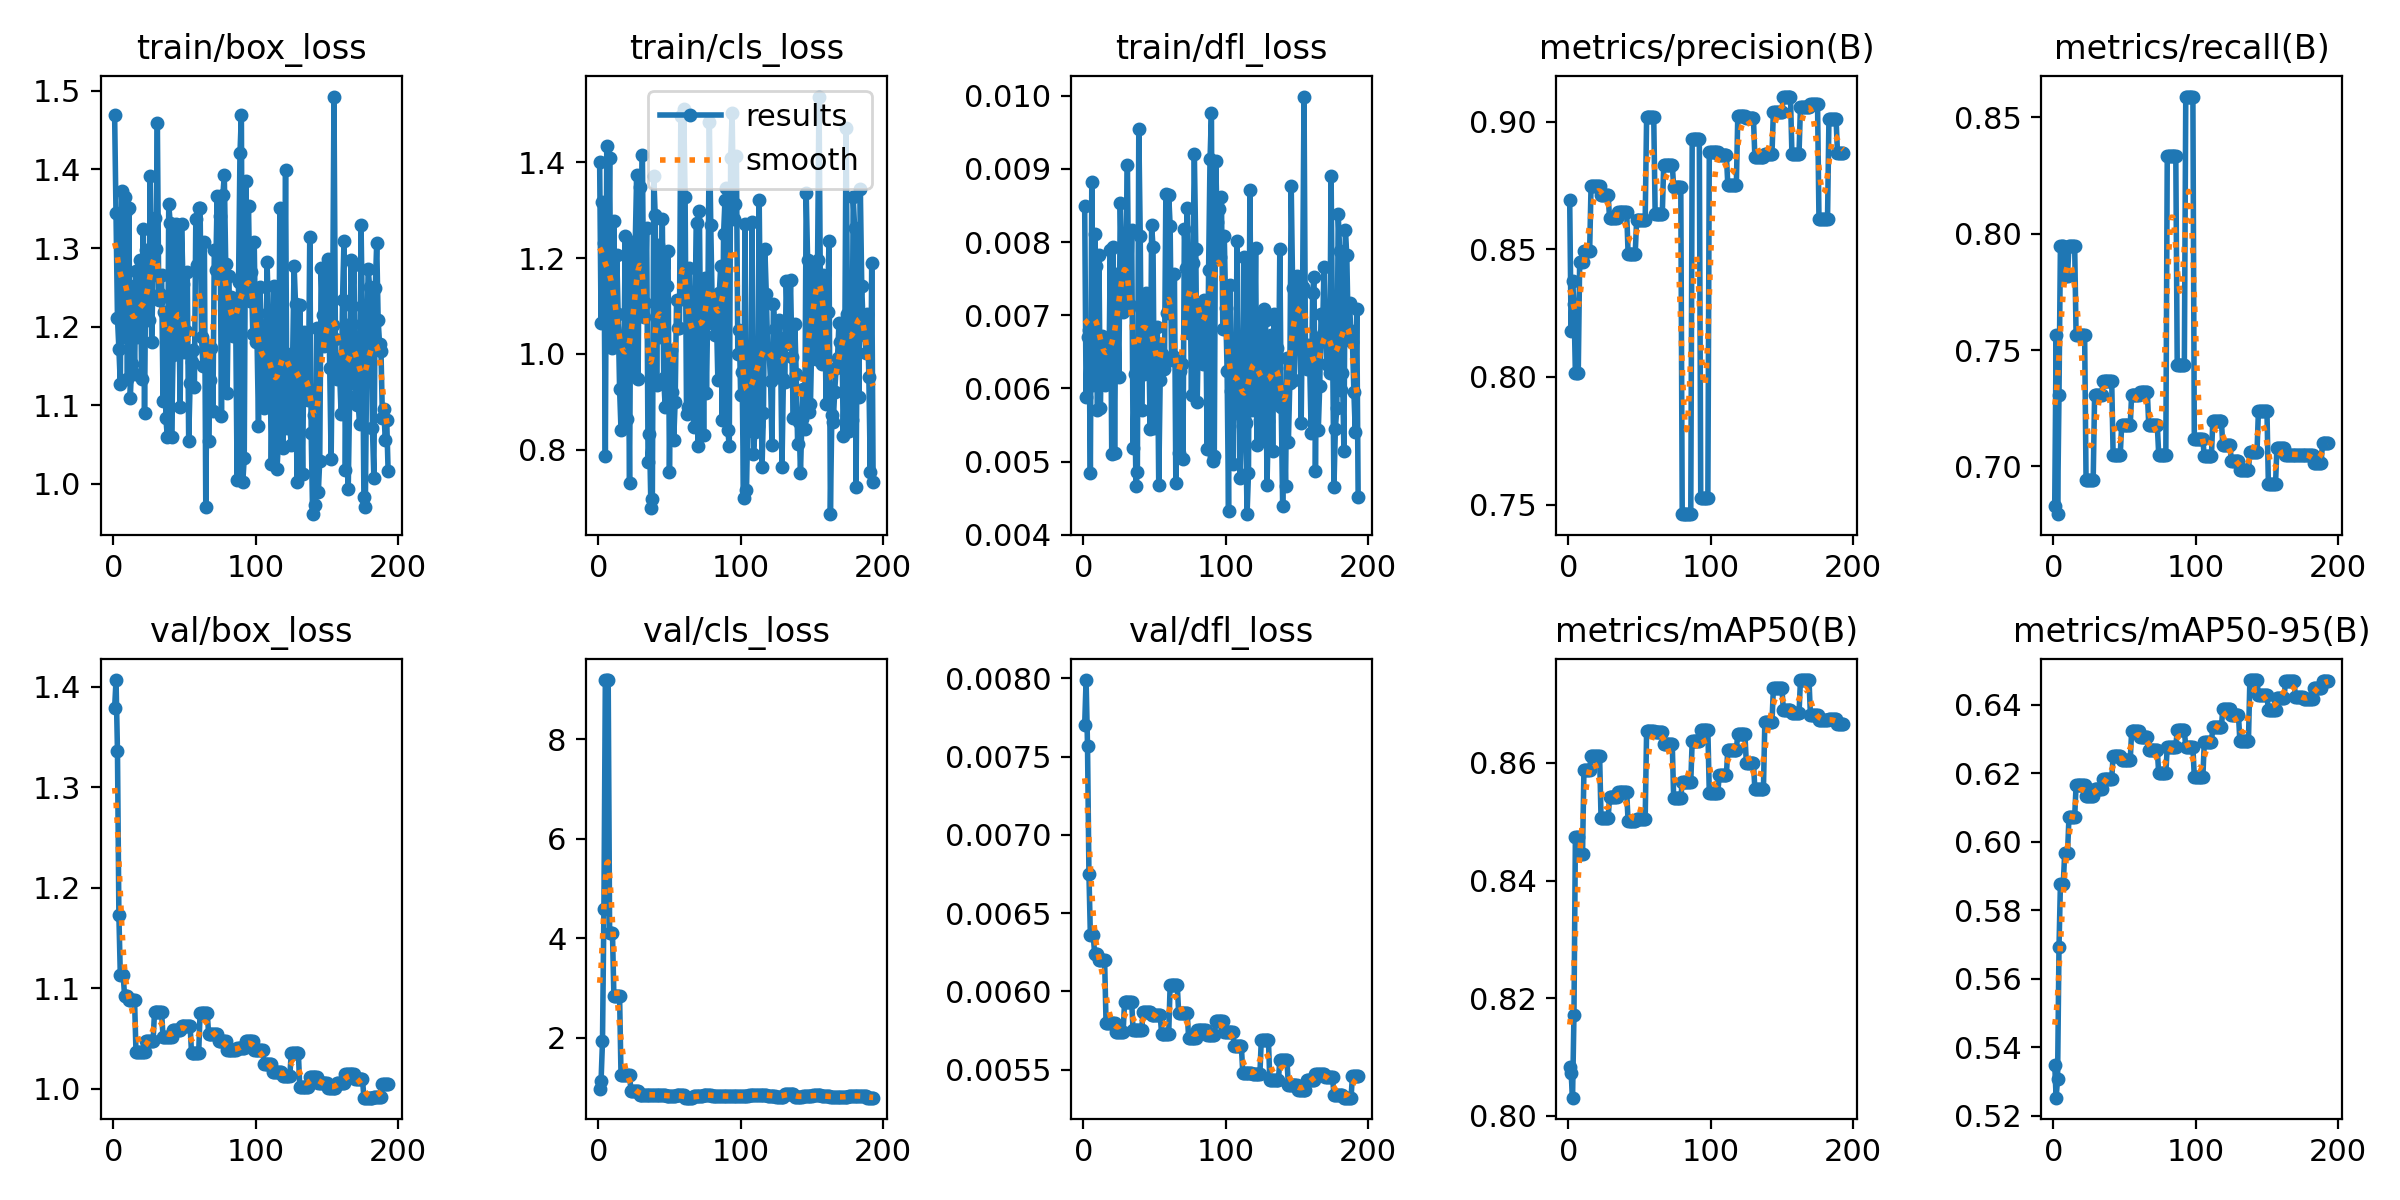

The data file committed next to this chart (first rows):
epoch, time, train/box_loss, train/cls_loss, train/dfl_loss, metrics/precision(B), metrics/recall(B), metrics/mAP50(B), metrics/mAP50-95(B), val/box_loss, val/cls_loss, val/dfl_loss, lr/pg0, lr/pg1, lr/pg2
1, 1.153, 1.47, 1.4, 0.00849, 0.8694, 0.6831, 0.8083, 0.5349, 1.379, 0.9736, 0.0077, 4e-06, 4e-06, 0.096
2, 3.361, 1.345, 1.064, 0.00588, 0.8179, 0.7564, 0.8072, 0.5252, 1.407, 1.143, 0.00799, 8.99109e-06, 8.99109e-06, 0.09101
3, 4.55, 1.211, 1.318, 0.0067, 0.8377, 0.6795, 0.8031, 0.5308, 1.336, 1.934, 0.00757, 1.39723e-05, 1.39723e-05, 0.08601
4, 5.69, 1.172, 1.231, 0.0068, 0.8285, 0.7308, 0.8172, 0.5691, 1.173, 4.587, 0.00675, 1.89436e-05, 1.89436e-05, 0.08102
5, 6.832, 1.127, 0.7874, 0.00484, 0.8014, 0.7949, 0.8474, 0.5876, 1.113, 9.184, 0.00636, 2.3905e-05, 2.3905e-05, 0.07602
6, 8.037, 1.373, 1.434, 0.00882, 0.8014, 0.7949, 0.8474, 0.5876, 1.113, 9.184, 0.00636, 2.88565e-05, 2.88565e-05, 0.07103
7, 9.206, 1.187, 1.127, 0.00604, 0.8014, 0.7949, 0.8474, 0.5876, 1.113, 9.184, 0.00636, 3.3798e-05, 3.3798e-05, 0.06603
8, 10.54, 1.365, 1.408, 0.00811, 0.8449, 0.7821, 0.8446, 0.5967, 1.093, 4.116, 0.00624, 3.87297e-05, 3.87297e-05, 0.06104
9, 11.67, 1.347, 1.023, 0.00768, 0.8449, 0.7821, 0.8446, 0.5967, 1.093, 4.116, 0.00624, 4.36515e-05, 4.36515e-05, 0.05604
10, 12.79, 1.134, 1.012, 0.00571, 0.8449, 0.7821, 0.8446, 0.5967, 1.093, 4.116, 0.00624, 4.85634e-05, 4.85634e-05, 0.05105
11, 13.96, 1.351, 1.277, 0.00782, 0.8492, 0.7949, 0.8588, 0.6071, 1.088, 2.833, 0.0062, 5.34654e-05, 5.34654e-05, 0.04605
12, 15.12, 1.109, 1.045, 0.00573, 0.8492, 0.7949, 0.8588, 0.6071, 1.088, 2.833, 0.0062, 5.83575e-05, 5.83575e-05, 0.04106
13, 16.43, 1.153, 1.206, 0.00672, 0.8492, 0.7949, 0.8588, 0.6071, 1.088, 2.833, 0.0062, 6.32397e-05, 6.32397e-05, 0.03606
14, 17.57, 1.252, 1.083, 0.00659, 0.8492, 0.7949, 0.8588, 0.6071, 1.088, 2.833, 0.0062, 6.8112e-05, 6.8112e-05, 0.03107
15, 18.7, 1.14, 0.9277, 0.00604, 0.8492, 0.7949, 0.8588, 0.6071, 1.088, 2.833, 0.0062, 7.29744e-05, 7.29744e-05, 0.02607
16, 19.9, 1.27, 0.8411, 0.00656, 0.8749, 0.7564, 0.8613, 0.6164, 1.037, 1.256, 0.0058, 7.78269e-05, 7.78269e-05, 0.02108
17, 21.03, 1.186, 1.008, 0.00631, 0.8749, 0.7564, 0.8613, 0.6164, 1.037, 1.256, 0.0058, 8.26694e-05, 8.26694e-05, 0.01608
18, 22.11, 1.264, 0.9813, 0.00614, 0.8749, 0.7564, 0.8613, 0.6164, 1.037, 1.256, 0.0058, 8.75021e-05, 8.75021e-05, 0.01109
19, 23.36, 1.285, 1.247, 0.00789, 0.8749, 0.7564, 0.8613, 0.6164, 1.037, 1.256, 0.0058, 9.23249e-05, 9.23249e-05, 0.006092
20, 24.46, 1.133, 0.8642, 0.0051, 0.8749, 0.7564, 0.8613, 0.6164, 1.037, 1.256, 0.0058, 9.71378e-05, 9.71378e-05, 0.001097
21, 25.55, 1.324, 1.053, 0.00793, 0.8749, 0.7564, 0.8613, 0.6164, 1.037, 1.256, 0.0058, 9.802e-05, 9.802e-05, 9.802e-05
22, 26.63, 1.09, 0.7309, 0.00511, 0.8749, 0.7564, 0.8613, 0.6164, 1.037, 1.256, 0.0058, 9.7921e-05, 9.7921e-05, 9.7921e-05
23, 27.74, 1.298, 1.234, 0.00756, 0.8712, 0.694, 0.8507, 0.6132, 1.047, 0.9391, 0.00574, 9.7822e-05, 9.7822e-05, 9.7822e-05
24, 28.84, 1.221, 0.9786, 0.00716, 0.8712, 0.694, 0.8507, 0.6132, 1.047, 0.9391, 0.00574, 9.7723e-05, 9.7723e-05, 9.7723e-05
25, 30.1, 1.208, 0.9574, 0.00615, 0.8712, 0.694, 0.8507, 0.6132, 1.047, 0.9391, 0.00574, 9.7624e-05, 9.7624e-05, 9.7624e-05
26, 31.16, 1.392, 1.232, 0.00854, 0.8712, 0.694, 0.8507, 0.6132, 1.047, 0.9391, 0.00574, 9.7525e-05, 9.7525e-05, 9.7525e-05
27, 32.25, 1.181, 1.374, 0.00754, 0.8712, 0.694, 0.8507, 0.6132, 1.047, 0.9391, 0.00574, 9.7426e-05, 9.7426e-05, 9.7426e-05
28, 33.37, 1.266, 0.9476, 0.00704, 0.8712, 0.694, 0.8507, 0.6132, 1.047, 0.9391, 0.00574, 9.7327e-05, 9.7327e-05, 9.7327e-05
29, 34.49, 1.338, 1.349, 0.00809, 0.8621, 0.7308, 0.8541, 0.6153, 1.076, 0.8582, 0.00593, 9.7228e-05, 9.7228e-05, 9.7228e-05
30, 35.63, 1.299, 1.233, 0.00792, 0.8621, 0.7308, 0.8541, 0.6153, 1.076, 0.8582, 0.00593, 9.7129e-05, 9.7129e-05, 9.7129e-05
31, 36.86, 1.459, 1.415, 0.00906, 0.8621, 0.7308, 0.8541, 0.6153, 1.076, 0.8582, 0.00593, 9.703e-05, 9.703e-05, 9.703e-05
32, 37.91, 1.234, 1.077, 0.0071, 0.8621, 0.7308, 0.8541, 0.6153, 1.076, 0.8582, 0.00593, 9.6931e-05, 9.6931e-05, 9.6931e-05
33, 39.01, 1.241, 1.105, 0.00714, 0.8621, 0.7308, 0.8541, 0.6153, 1.076, 0.8582, 0.00593, 9.6832e-05, 9.6832e-05, 9.6832e-05
34, 40.09, 1.265, 1.263, 0.00816, 0.8621, 0.7308, 0.8541, 0.6153, 1.076, 0.8582, 0.00593, 9.6733e-05, 9.6733e-05, 9.6733e-05
35, 41.19, 1.105, 0.7749, 0.00518, 0.8646, 0.7369, 0.8551, 0.6182, 1.051, 0.8639, 0.00575, 9.6634e-05, 9.6634e-05, 9.6634e-05
36, 42.43, 1.219, 0.8326, 0.0062, 0.8646, 0.7369, 0.8551, 0.6182, 1.051, 0.8639, 0.00575, 9.6535e-05, 9.6535e-05, 9.6535e-05
37, 43.52, 1.084, 0.6786, 0.00466, 0.8646, 0.7369, 0.8551, 0.6182, 1.051, 0.8639, 0.00575, 9.6436e-05, 9.6436e-05, 9.6436e-05
38, 44.64, 1.059, 0.6972, 0.00486, 0.8646, 0.7369, 0.8551, 0.6182, 1.051, 0.8639, 0.00575, 9.6337e-05, 9.6337e-05, 9.6337e-05
39, 45.72, 1.356, 1.37, 0.00955, 0.8646, 0.7369, 0.8551, 0.6182, 1.051, 0.8639, 0.00575, 9.6238e-05, 9.6238e-05, 9.6238e-05
40, 46.8, 1.332, 1.289, 0.00809, 0.8646, 0.7369, 0.8551, 0.6182, 1.051, 0.8639, 0.00575, 9.6139e-05, 9.6139e-05, 9.6139e-05
41, 47.9, 1.059, 0.9356, 0.0057, 0.8646, 0.7369, 0.8551, 0.6182, 1.051, 0.8639, 0.00575, 9.604e-05, 9.604e-05, 9.604e-05
42, 49.21, 1.164, 1.227, 0.007, 0.8484, 0.7051, 0.8501, 0.625, 1.059, 0.8499, 0.00587, 9.5941e-05, 9.5941e-05, 9.5941e-05
43, 50.32, 1.174, 1.035, 0.0062, 0.8484, 0.7051, 0.8501, 0.625, 1.059, 0.8499, 0.00587, 9.5842e-05, 9.5842e-05, 9.5842e-05
44, 51.43, 1.33, 1.04, 0.0073, 0.8484, 0.7051, 0.8501, 0.625, 1.059, 0.8499, 0.00587, 9.5743e-05, 9.5743e-05, 9.5743e-05
45, 52.56, 1.19, 1.282, 0.00713, 0.8484, 0.7051, 0.8501, 0.625, 1.059, 0.8499, 0.00587, 9.5644e-05, 9.5644e-05, 9.5644e-05
46, 53.63, 1.239, 0.949, 0.00659, 0.8484, 0.7051, 0.8501, 0.625, 1.059, 0.8499, 0.00587, 9.5545e-05, 9.5545e-05, 9.5545e-05
47, 54.69, 1.098, 0.8901, 0.00545, 0.8484, 0.7051, 0.8501, 0.625, 1.059, 0.8499, 0.00587, 9.5446e-05, 9.5446e-05, 9.5446e-05
48, 56, 1.331, 1.142, 0.00823, 0.8615, 0.7176, 0.8505, 0.6237, 1.063, 0.8377, 0.00585, 9.5347e-05, 9.5347e-05, 9.5347e-05
49, 57.12, 1.255, 1.214, 0.00793, 0.8615, 0.7176, 0.8505, 0.6237, 1.063, 0.8377, 0.00585, 9.5248e-05, 9.5248e-05, 9.5248e-05
50, 58.25, 1.168, 0.7532, 0.00546, 0.8615, 0.7176, 0.8505, 0.6237, 1.063, 0.8377, 0.00585, 9.5149e-05, 9.5149e-05, 9.5149e-05
51, 59.38, 1.194, 1.009, 0.00659, 0.8615, 0.7176, 0.8505, 0.6237, 1.063, 0.8377, 0.00585, 9.505e-05, 9.505e-05, 9.505e-05
52, 60.48, 1.269, 0.9203, 0.00684, 0.8615, 0.7176, 0.8505, 0.6237, 1.063, 0.8377, 0.00585, 9.4951e-05, 9.4951e-05, 9.4951e-05
53, 61.57, 1.055, 0.8202, 0.00468, 0.8615, 0.7176, 0.8505, 0.6237, 1.063, 0.8377, 0.00585, 9.4852e-05, 9.4852e-05, 9.4852e-05
54, 62.84, 1.128, 0.8994, 0.00611, 0.8615, 0.7176, 0.8505, 0.6237, 1.063, 0.8377, 0.00585, 9.4753e-05, 9.4753e-05, 9.4753e-05
55, 64.04, 1.154, 1.112, 0.00647, 0.9016, 0.7308, 0.8654, 0.6321, 1.035, 0.8464, 0.00573, 9.4654e-05, 9.4654e-05, 9.4654e-05
56, 65.21, 1.17, 1.053, 0.00635, 0.9016, 0.7308, 0.8654, 0.6321, 1.035, 0.8464, 0.00573, 9.4555e-05, 9.4555e-05, 9.4555e-05
57, 66.3, 1.123, 1.053, 0.00627, 0.9016, 0.7308, 0.8654, 0.6321, 1.035, 0.8464, 0.00573, 9.4456e-05, 9.4456e-05, 9.4456e-05
58, 67.33, 1.337, 1.496, 0.00866, 0.9016, 0.7308, 0.8654, 0.6321, 1.035, 0.8464, 0.00573, 9.4357e-05, 9.4357e-05, 9.4357e-05
59, 68.41, 1.278, 1.114, 0.00703, 0.9016, 0.7308, 0.8654, 0.6321, 1.035, 0.8464, 0.00573, 9.4258e-05, 9.4258e-05, 9.4258e-05
60, 69.65, 1.351, 1.511, 0.00865, 0.9016, 0.7308, 0.8654, 0.6321, 1.035, 0.8464, 0.00573, 9.4159e-05, 9.4159e-05, 9.4159e-05
... 133 more rows
